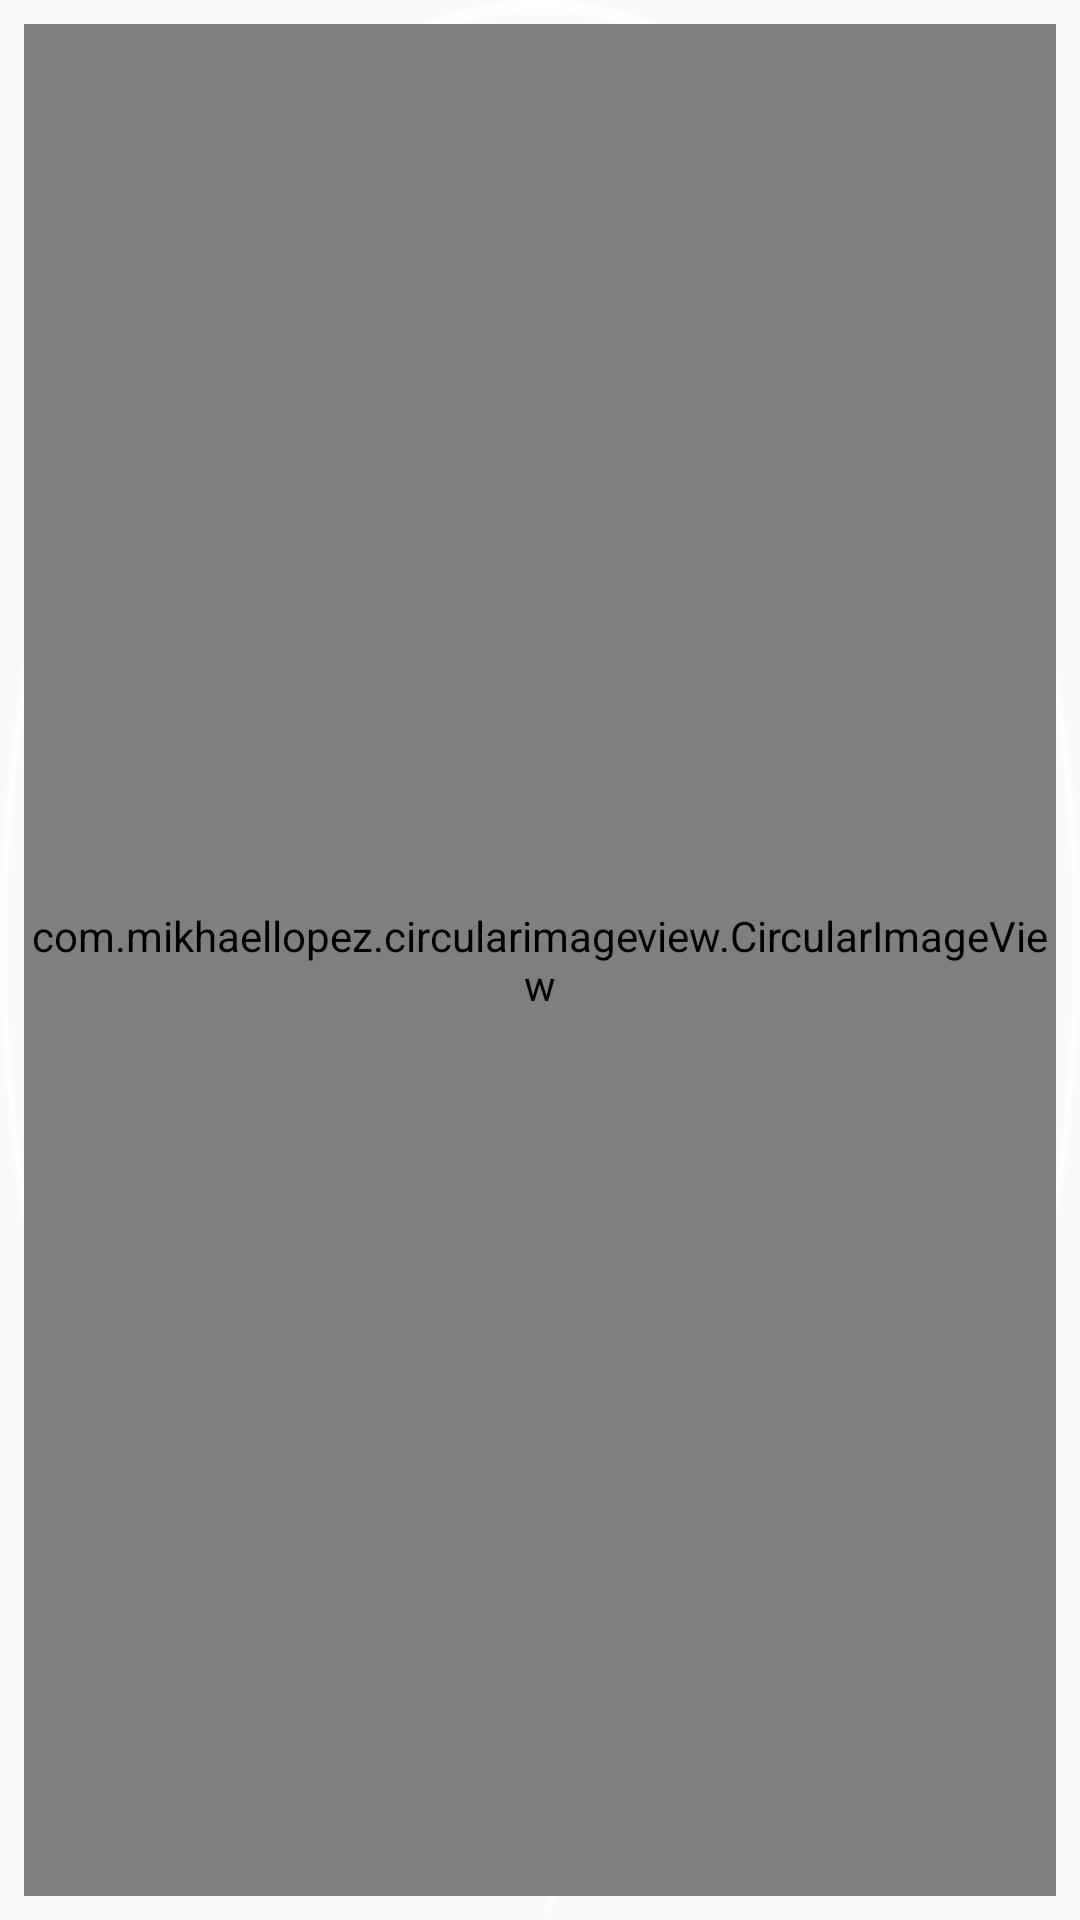

Produce the Android XML layout that renders to this screen, including the resource entries it uses.
<!-- AndroidManifest.xml: application theme AppTheme -->
<!-- res/layout/items.xml -->
<?xml version="1.0" encoding="utf-8"?>
<FrameLayout xmlns:android="http://schemas.android.com/apk/res/android"
    xmlns:tools="http://schemas.android.com/tools"
    xmlns:app="http://schemas.android.com/apk/res-auto"
    android:layout_gravity="center"
    android:layout_width="match_parent"
    android:layout_height="match_parent">
    android:textSize="40sp"
    android:textColor="#ffffff"
    tools:text=""
    android:typeface="serif"
    android:textStyle="bold|italic"

    <FrameLayout
        android:layout_width="match_parent"
        android:layout_height="match_parent"
        android:padding="8dp"
        android:background="@drawable/frameimage">

        <com.mikhaellopez.circularimageview.CircularImageView
            android:id="@+id/helloText"
            android:background="@android:color/transparent"
            android:gravity="center"
            app:civ_border_color="#ffffff"
            app:civ_border_width="1dp"
            app:civ_shadow="true"
            app:civ_shadow_radius="1"
            app:civ_shadow_color="#ffffff"
            android:layout_width="match_parent"
            android:layout_height="match_parent"
            android:layout_gravity="center"
            />
    </FrameLayout>

    <View
        android:id="@+id/item_swipe_left_indicator"
        android:alpha="0"
        android:layout_width="match_parent"
        android:layout_height="match_parent"
        android:background="@drawable/boardingcircle"
        android:visibility="visible" />

    <View
        android:id="@+id/item_swipe_right_indicator"
        android:alpha="0"
        android:layout_width="match_parent"
        android:layout_height="match_parent"
        android:layout_gravity="right"
        android:background="@drawable/exitcircle"
        android:visibility="visible" />

</FrameLayout>
<!-- resources referenced by this layout -->
<resources>
  <!-- drawable boardingcircle: png bitmap (drawable, 18505 bytes) -->
  <!-- drawable exitcircle: png bitmap (drawable, 13151 bytes) -->
  <!-- drawable frameimage: png bitmap (drawable, 25705 bytes) -->
  <style name="AppTheme" parent="Theme.AppCompat.Light.NoActionBar">
          
          <item name="colorPrimary">@color/colorPrimary</item>
          <item name="colorPrimaryDark">@color/colorPrimaryDark</item>
          <item name="colorAccent">@color/colorAccent</item>
          <item name="colorControlActivated">@color/backgroundcolor</item>
  
      </style>
  <color name="colorPrimary">#3F51B5</color>
  <color name="colorPrimaryDark">#F55B47</color>
  <color name="colorAccent">#F55B47</color>
  <color name="backgroundcolor">#F55B47</color>
</resources>
